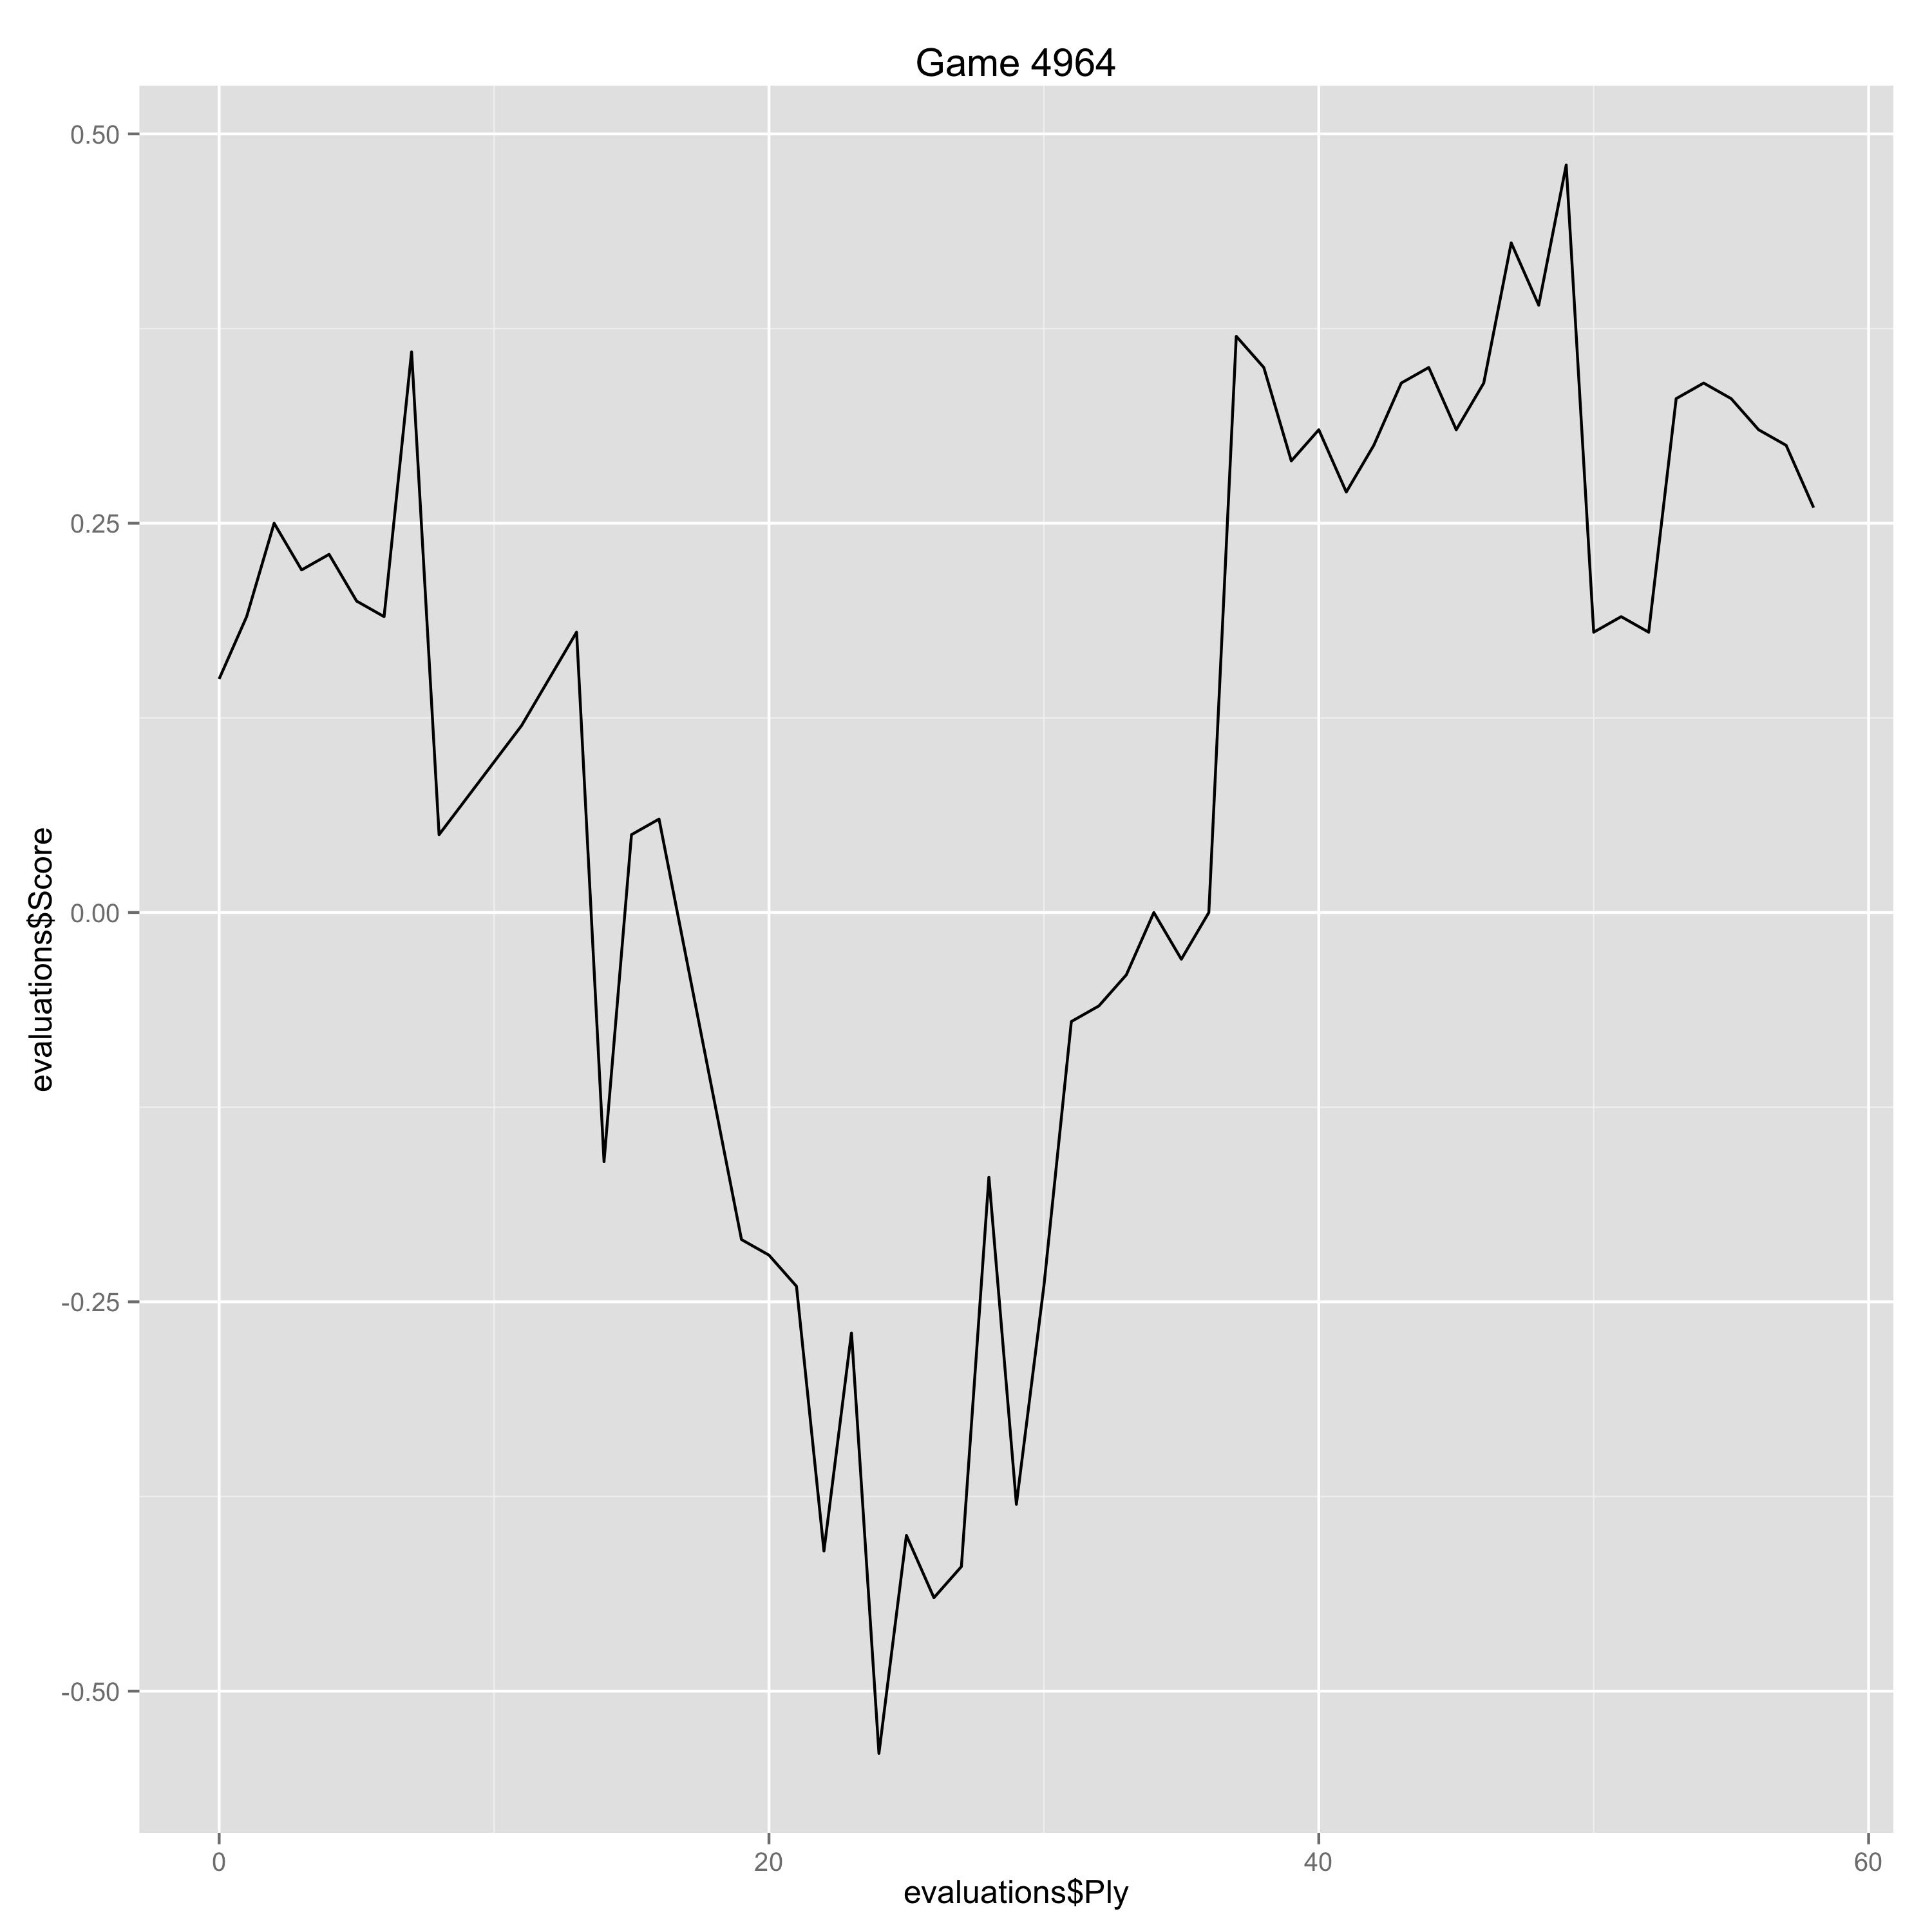

Source data for this figure (header and first rows):
Ply, Move, White, Black, Score, Eval, Comment
0, [1], d4, , 0.15, 0.15, 
1, [1], , Nf6, 0.19, -0.04, 
2, [2], Nf3, , 0.25, 0.06, 
3, [2], , d5, 0.22, 0.03, 
4, [3], c4, , 0.23, 0.01, 
5, [3], , e6, 0.2, 0.03, 
6, [4], Nc3, , 0.19, -0.01, 
7, [4], , dxc4, 0.36, -0.17, 
8, [5], Qa4+, , 0.05, -0.31, 
11, [6], , b5, 0.12, -0.07, 
12, [7], Qd3, , 0.15, 0.03, 
13, [7], , Nbd7, 0.18, -0.03, 
14, [8], Bg5, , -0.16, -0.34, 
15, [8], , b4, 0.05, -0.21, 
16, [9], Ne4, , 0.06, 0.01, 
19, [10], , Ba6, -0.21, 0.27, 
20, [11], Nxf6+, , -0.22, -0.01, 
21, [11], , Nxf6, -0.24, 0.02, 
22, [12], Qb3, , -0.41, -0.17, 
23, [12], , c5, -0.27, -0.14, 
24, [13], e3, , -0.54, -0.27, 
25, [13], , Bxf1, -0.4, -0.14, 
26, [14], Rxf1, , -0.44, -0.04, 
27, [14], , Bd6, -0.42, -0.02, 
28, [15], dxc5, , -0.17, 0.25, 
29, [15], , Bxc5, -0.38, 0.21, 
30, [16], Ke2, , -0.24, 0.14, 
31, [16], , O-O, -0.07, -0.17, 
32, [17], Rfc1, , -0.06, 0.01, 
33, [17], , Rfc8, -0.04, -0.02, 
34, [18], a3, , 0.0, 0.04, 
35, [18], , Qb5+, -0.03, 0.03, 
36, [19], Qd3, , 0.0, 0.03, 
37, [19], , Qb7, 0.37, -0.37, 
38, [20], axb4, , 0.35, -0.02, 
39, [20], , Bxb4, 0.29, 0.06, 
40, [21], Rxc8+, , 0.31, 0.02, 
41, [21], , Rxc8, 0.27, 0.04, 
42, [22], Qa6, , 0.3, 0.03, 
43, [22], , Qxa6+, 0.34, -0.04, 
44, [23], Rxa6, , 0.35, 0.01, 
45, [23], , Bxd2, 0.31, 0.04, 
46, [24], Nxd2, , 0.34, 0.03, 
47, [24], , Rc2, 0.43, -0.09, 
48, [25], Rxa7, , 0.39, -0.04, 
49, [25], , g6, 0.48, -0.09, 
50, [26], Kd3, , 0.18, -0.3, 
51, [26], , Rxb2, 0.19, -0.01, 
52, [27], h3, , 0.18, -0.01, 
53, [27], , Rb8, 0.33, -0.15, 
54, [28], e4, , 0.34, 0.01, 
55, [28], , Rd8+, 0.33, 0.01, 
56, [29], Ke3, , 0.31, -0.02, 
57, [29], , Rd7, 0.3, 0.01, 
58, [30], Rxd7, , 0.26, -0.04, 
